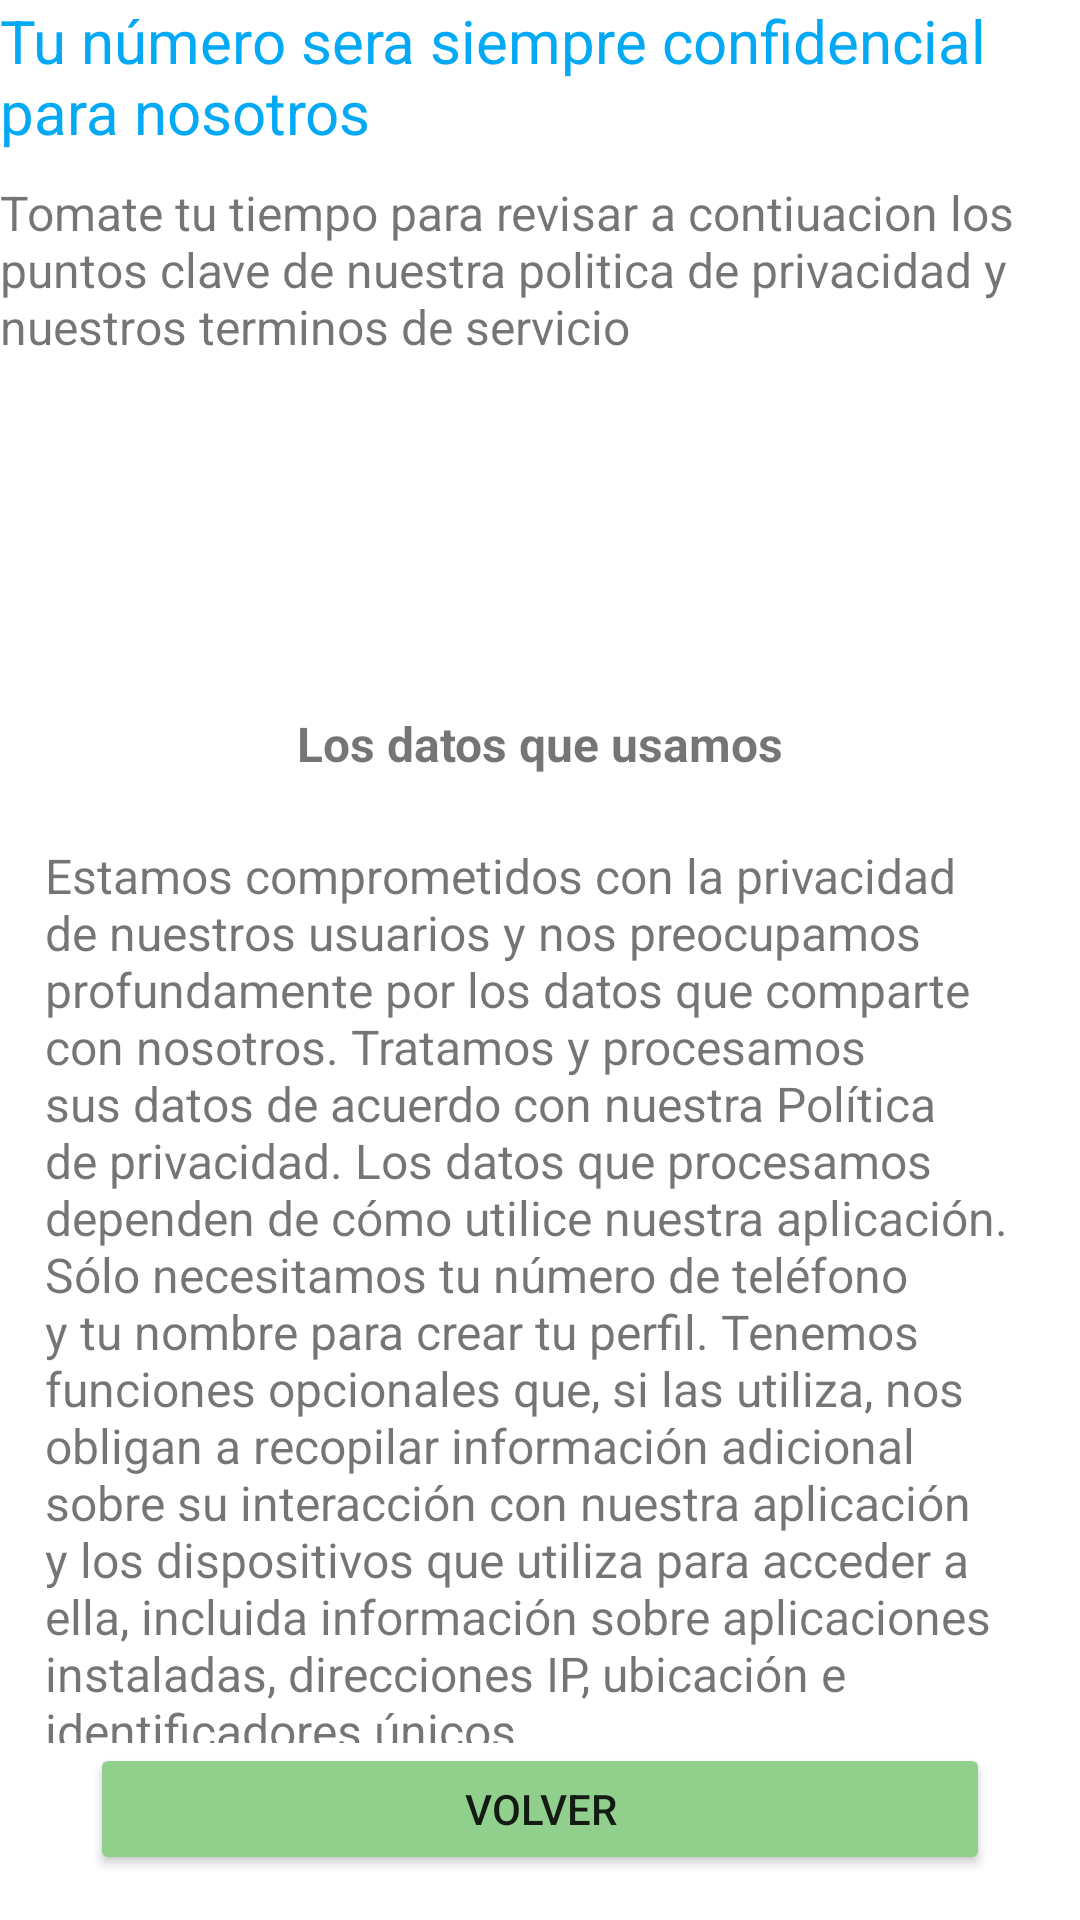

Android layout source for this screen:
<!-- AndroidManifest.xml: application theme Theme.AplicacionAntiSpam -->
<!-- res/layout/activity_usode_datos.xml -->
<?xml version="1.0" encoding="utf-8"?>
<RelativeLayout xmlns:android="http://schemas.android.com/apk/res/android"
    xmlns:app="http://schemas.android.com/apk/res-auto"
    xmlns:tools="http://schemas.android.com/tools"
    android:layout_width="match_parent"
    android:layout_height="match_parent"
    tools:context=".UsodeDatos"
    android:layout_margin="15dp"
    >


    <RelativeLayout
        android:layout_width="match_parent"
        android:layout_height="200dp"
        android:id="@+id/Relative01">

        <TextView
            android:id="@+id/textView"
            android:layout_width="match_parent"
            android:layout_height="60dp"
            android:text="Tu número sera siempre confidencial para nosotros"
            android:textSize="20dp"

            tools:layout_editor_absoluteX="112dp"
            tools:layout_editor_absoluteY="486dp"
            android:textColor="#03A9F4"/>
        <TextView
            android:id="@+id/textView2"
            android:layout_width="364dp"
            android:layout_height="60dp"
            android:text="Tomate tu tiempo para revisar a contiuacion los puntos clave de nuestra politica de privacidad y nuestros terminos de servicio"
            android:textSize="16sp"
            tools:layout_editor_absoluteX="30dp"
            tools:layout_editor_absoluteY="79dp"
            android:layout_below="@id/textView"
            />

    </RelativeLayout>
    <RelativeLayout
        android:layout_width="match_parent"
        android:layout_height="match_parent"
        android:layout_below="@id/Relative01"
        android:layout_margin="15dp"
        >

        <RelativeLayout
            android:id="@+id/relativeLayout1"
            android:layout_width="380dp"
            android:layout_height="66dp"

            >

            <TextView
                android:id="@+id/txtView01"
                android:layout_width="230dp"
                android:layout_height="match_parent"
                android:layout_centerHorizontal="true"
                android:gravity="center"
                android:text="Los datos que usamos"
                android:textSize="16sp"
                android:textStyle="bold"
                tools:layout_editor_absoluteX="30dp"
                tools:layout_editor_absoluteY="79dp">

            </TextView>

            <ImageView
                android:id="@+id/imageView1"
                android:layout_width="66dp"
                android:layout_height="match_parent"
                android:layout_alignParentStart="true"
                android:layout_marginStart="17dp"
                android:layout_marginRight="7dp"
                android:layout_toLeftOf="@id/txtView01"
                android:src="@drawable/datos01" />


        </RelativeLayout>

        <TextView
            android:id="@+id/txtView02"
            android:layout_width="match_parent"
            android:layout_height="300dp"

            android:layout_below="@id/relativeLayout1"
            android:text="Estamos comprometidos con la privacidad de nuestros usuarios y nos preocupamos profundamente por los datos que comparte con nosotros. Tratamos y procesamos sus datos de acuerdo con nuestra Política de privacidad. Los datos que procesamos dependen de cómo utilice nuestra aplicación. Sólo necesitamos tu número de teléfono y tu nombre para crear tu perfil. Tenemos funciones opcionales que, si las utiliza, nos obligan a recopilar información adicional sobre su interacción con nuestra aplicación y los dispositivos que utiliza para acceder a ella, incluida información sobre aplicaciones instaladas, direcciones IP, ubicación e identificadores únicos."
            android:textSize="16sp"
            tools:layout_editor_absoluteX="30dp"
            tools:layout_editor_absoluteY="79dp">

        </TextView>

        <Button
            android:id="@+id/button2"
            android:layout_width="300dp"
            android:layout_height="wrap_content"
            android:gravity="center"
            android:layout_centerHorizontal="true"
            android:backgroundTint="#91D08C"
            android:text="VOLVER"
            tools:layout_editor_absoluteX="99dp"
            tools:layout_editor_absoluteY="646dp"
            android:layout_below="@id/txtView02"/>


    </RelativeLayout>



</RelativeLayout>
<!-- resources referenced by this layout -->
<resources>
  <style name="Theme.AplicacionAntiSpam" parent="Theme.MaterialComponents.DayNight.DarkActionBar">
          
          <item name="colorPrimary">@android:color/darker_gray</item>
          <item name="colorPrimaryVariant">#BAB9B9</item>
          <item name="colorOnPrimary">@color/white</item>
          
          <item name="colorSecondary">@color/teal_200</item>
          <item name="colorSecondaryVariant">@color/teal_700</item>
          <item name="colorOnSecondary">@color/black</item>
          
          <item name="android:statusBarColor">?attr/colorPrimaryVariant</item>
          
      </style>
  <color name="white">#FFFFFFFF</color>
  <color name="teal_200">#FF03DAC5</color>
  <color name="teal_700">#FF018786</color>
  <color name="black">#FF000000</color>
</resources>
